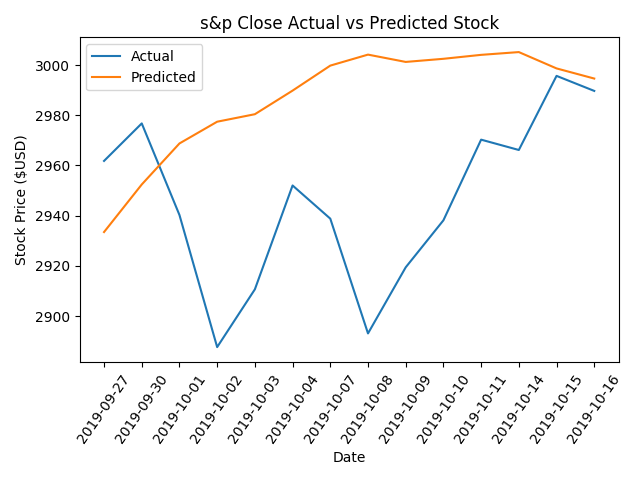

The data file committed next to this chart (first rows):
, Date, Actual, Predicted
0, 2019-09-27, 2962, 2933
1, 2019-09-30, 2977, 2952
2, 2019-10-01, 2940, 2969
3, 2019-10-02, 2888, 2977
4, 2019-10-03, 2911, 2980
5, 2019-10-04, 2952, 2990
6, 2019-10-07, 2939, 3000
7, 2019-10-08, 2893, 3004
8, 2019-10-09, 2919, 3001
9, 2019-10-10, 2938, 3002
10, 2019-10-11, 2970, 3004
11, 2019-10-14, 2966, 3005
12, 2019-10-15, 2996, 2999
13, 2019-10-16, 2990, 2995
